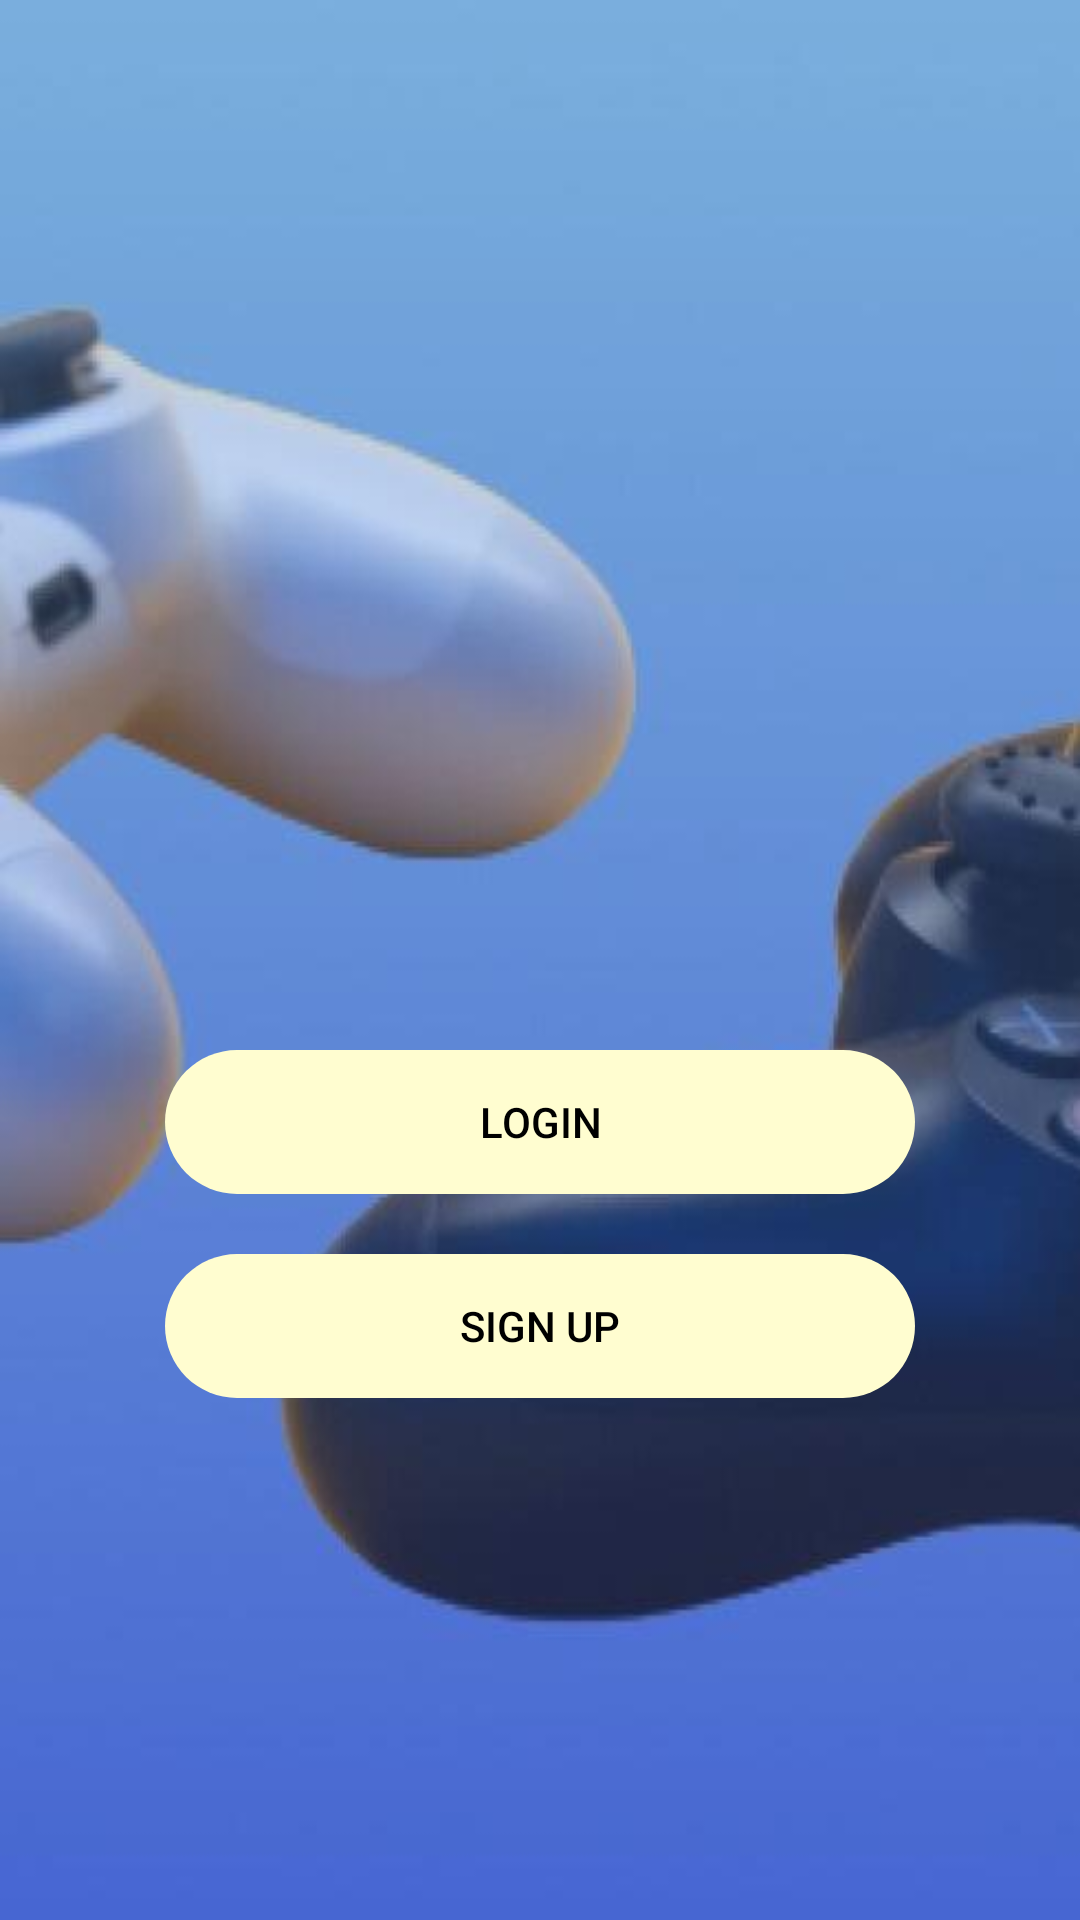

Produce the Android XML layout that renders to this screen, including the resource entries it uses.
<!-- AndroidManifest.xml: application theme Theme.Gamix -->
<!-- res/layout/activity_main.xml -->
<?xml version="1.0" encoding="utf-8"?>
<LinearLayout xmlns:android="http://schemas.android.com/apk/res/android"
    xmlns:app="http://schemas.android.com/apk/res-auto"
    android:layout_width="match_parent"
    android:layout_height="match_parent"
    android:background="@drawable/bluebg"
    android:orientation="vertical">

    <Button
        android:id="@+id/btnLogin"
        android:layout_width="250sp"
        android:layout_height="wrap_content"
        android:layout_gravity="center_horizontal"
        android:layout_marginTop="350dp"
        android:background="@drawable/rounded_corners"
        android:text="Login"
        android:textColor="@color/black"
        app:backgroundTint="#FFFDD0" />

    <Button
        android:id="@+id/btnSignUp"
        android:layout_width="250sp"
        android:layout_height="wrap_content"
        android:layout_gravity="center_horizontal"
        android:layout_marginTop="20dp"
        android:background="@drawable/rounded_corners"
        android:text="Sign Up"
        android:textColor="@color/black"
        app:backgroundTint="#FFFDD0" />

    <LinearLayout
        android:id="@+id/userPassL"
        android:layout_width="300dp"
        android:layout_height="wrap_content"
        android:layout_gravity="center_horizontal"
        android:layout_marginTop="10dp"
        android:background="@drawable/user_details"
        android:orientation="vertical"
        android:visibility="gone">

        <EditText
            android:id="@+id/txtUser"
            android:singleLine="true"
            android:layout_width="match_parent"
            android:textColor="#FFFDD0"
            android:layout_height="wrap_content"
            android:background="@drawable/edit_text"
            android:inputType="textPersonName"
            android:hint="@string/username"
            android:paddingLeft="20dp"
            android:paddingTop="10dp"
            android:paddingBottom="10dp" />

        <EditText
            android:id="@+id/txtPass"
            android:layout_width="match_parent"
            android:layout_height="wrap_content"
            android:inputType="textPassword"
            android:singleLine="true"
            android:textColor="#FFFDD0"
            android:layout_marginTop="5dp"
            android:background="@drawable/edit_text"
            android:hint="@string/password"
            android:paddingLeft="20dp"
            android:paddingTop="10dp"
            android:paddingBottom="10dp" />

        <LinearLayout
            android:layout_width="wrap_content"
            android:layout_height="wrap_content"
            android:layout_gravity="right">

            <TextView
                android:layout_width="wrap_content"
                android:layout_height="wrap_content"
                android:text="@string/new_here"
                android:textColor="#FFFDD0"
                android:textSize="18sp" />

            <TextView
                android:id="@+id/btnSignUp2"
                android:layout_width="wrap_content"
                android:layout_height="wrap_content"
                android:layout_marginLeft="5dp"
                android:text="@string/login_txt"
                android:paddingRight="10dp"
                android:textColor="#FFFDD0"
                android:textSize="18sp"
                android:textStyle="bold" />
        </LinearLayout>
        <Button
            android:id="@+id/back"
            android:layout_width="143dp"
            android:layout_height="36dp"
            android:layout_marginTop="10dp"
            android:background="@drawable/rounded_corners"
            android:text="@string/back_button"
            android:textSize="12sp"
            android:textColor="@color/black"
            app:backgroundTint="#FFFDD0" />

        <Button
            android:id="@+id/login"
            android:layout_width="143dp"
            android:layout_height="36dp"
            android:layout_marginTop="-36dp"
            android:layout_gravity="right"
            android:background="@drawable/rounded_corners"
            android:text="@string/enter_button"
            android:textSize="12sp"
            android:textColor="@color/black"
            app:backgroundTint="#FFFDD0" />
    </LinearLayout>

    <LinearLayout
        android:id="@+id/userPassS"
        android:layout_width="330dp"
        android:layout_height="wrap_content"
        android:layout_gravity="center_horizontal"
        android:layout_marginTop="10dp"
        android:background="@drawable/user_details"
        android:orientation="vertical"
        android:visibility="gone">

        <EditText
            android:id="@+id/emailId"
            android:background="@drawable/edit_text"
            android:layout_width="match_parent"
            android:singleLine="true"
            android:layout_height="wrap_content"
            android:textColor="#FFFDD0"
            android:inputType="textPersonName"
            android:hint="@string/email"
            android:paddingLeft="20dp"
            android:paddingTop="10dp"
            android:paddingBottom="10dp" />

        <EditText
            android:id="@+id/uName"
            android:background="@drawable/edit_text"
            android:layout_width="match_parent"
            android:layout_height="wrap_content"
            android:singleLine="true"
            android:textColor="#FFFDD0"
            android:inputType="textPersonName"
            android:layout_marginTop="5dp"
            android:hint="@string/username"
            android:paddingLeft="20dp"
            android:paddingTop="10dp"
            android:paddingBottom="10dp" />

        <EditText
            android:id="@+id/pWord"
            android:background="@drawable/edit_text"
            android:layout_width="match_parent"
            android:layout_height="wrap_content"
            android:singleLine="true"
            android:inputType="textPassword"
            android:textColor="#FFFDD0"
            android:layout_marginTop="5dp"
            android:hint="@string/password"
            android:paddingLeft="20dp"
            android:paddingTop="10dp"
            android:paddingBottom="10dp" />

        <LinearLayout
            android:layout_width="wrap_content"
            android:layout_height="wrap_content"
            android:layout_gravity="right">

            <TextView
                android:layout_width="wrap_content"
                android:layout_height="wrap_content"
                android:text="@string/old_here"
                android:textColor="#FFFDD0"
                android:textSize="18sp" />

            <TextView
                android:id="@+id/btnLogin2"
                android:layout_width="wrap_content"
                android:layout_height="wrap_content"
                android:layout_marginLeft="5dp"
                android:text="@string/sign_txt"
                android:textColor="#FFFDD0"
                android:textSize="18sp"
                android:textStyle="bold"
                android:paddingRight="10dp" />
        </LinearLayout>
        <Button
            android:id="@+id/back2"
            android:layout_width="143dp"
            android:layout_height="36dp"
            android:layout_marginTop="10dp"
            android:background="@drawable/rounded_corners"
            android:text="@string/back_button"
            android:textSize="12sp"
            android:textColor="@color/black"
            app:backgroundTint="#FFFDD0" />
        <Button
            android:id="@+id/signin"
            android:layout_width="143dp"
            android:layout_height="36dp"
            android:layout_gravity="right"
            android:layout_marginTop="-36dp"
            android:background="@drawable/rounded_corners"
            android:text="@string/enter_button"
            android:textSize="12sp"
            android:textColor="@color/black"
            app:backgroundTint="#FFFDD0" />
    </LinearLayout>
</LinearLayout>
<!-- resources referenced by this layout -->
<resources>
  <!-- drawable bluebg: jpeg bitmap (drawable-v24, 12424 bytes) -->
  <!-- drawable edit_text (drawable) -->
  <?xml version="1.0" encoding="utf-8"?>
  <shape xmlns:android="http://schemas.android.com/apk/res/android">
      <corners android:radius="20dp" />
      <stroke
          android:width="2dp"
          android:color="#d3d3d3"/>
  </shape>
  <!-- drawable rounded_corners (drawable) -->
  <?xml version="1.0" encoding="utf-8"?>
  <shape xmlns:android="http://schemas.android.com/apk/res/android">
      <corners android:radius="24dp" />
  
  </shape>
  <!-- drawable user_details (drawable) -->
  <?xml version="1.0" encoding="utf-8"?>
  <shape xmlns:android="http://schemas.android.com/apk/res/android">
      <corners android:radius="20dp" />
      <stroke android:width="1dp" />
      <solid android:color="#773d3d3d" />
  </shape>
  <string name="back_button">Back</string>
  <string name="email">Email ID</string>
  <string name="enter_button">Enter</string>
  <string name="login_txt">Signup here</string>
  <string name="new_here">New here?</string>
  <string name="old_here">Already have an account?</string>
  <string name="password">Password</string>
  <string name="sign_txt">Login here</string>
  <string name="username">Username</string>
  <style name="Theme.Gamix" parent="Theme.MaterialComponents.DayNight.DarkActionBar">
          
          <item name="colorPrimary">@color/purple_500</item>
          <item name="colorPrimaryVariant">@color/purple_700</item>
          <item name="colorOnPrimary">@color/white</item>
          
          <item name="colorSecondary">@color/teal_200</item>
          <item name="colorSecondaryVariant">@color/teal_700</item>
          <item name="colorOnSecondary">@color/black</item>
          
          <item name="android:statusBarColor" tools:targetApi="l">?attr/colorPrimaryVariant</item>
          
      </style>
  <!-- not gathered from this repository: default colours our renderer supplied (Android Studio template values) -->
  <color name="purple_500">#FF6200EE</color>
  <color name="purple_700">#FF3700B3</color>
  <color name="teal_200">#FF03DAC5</color>
  <color name="teal_700">#FF018786</color>
  <color name="black">#FF000000</color>
  <color name="white">#FFFFFFFF</color>
</resources>
